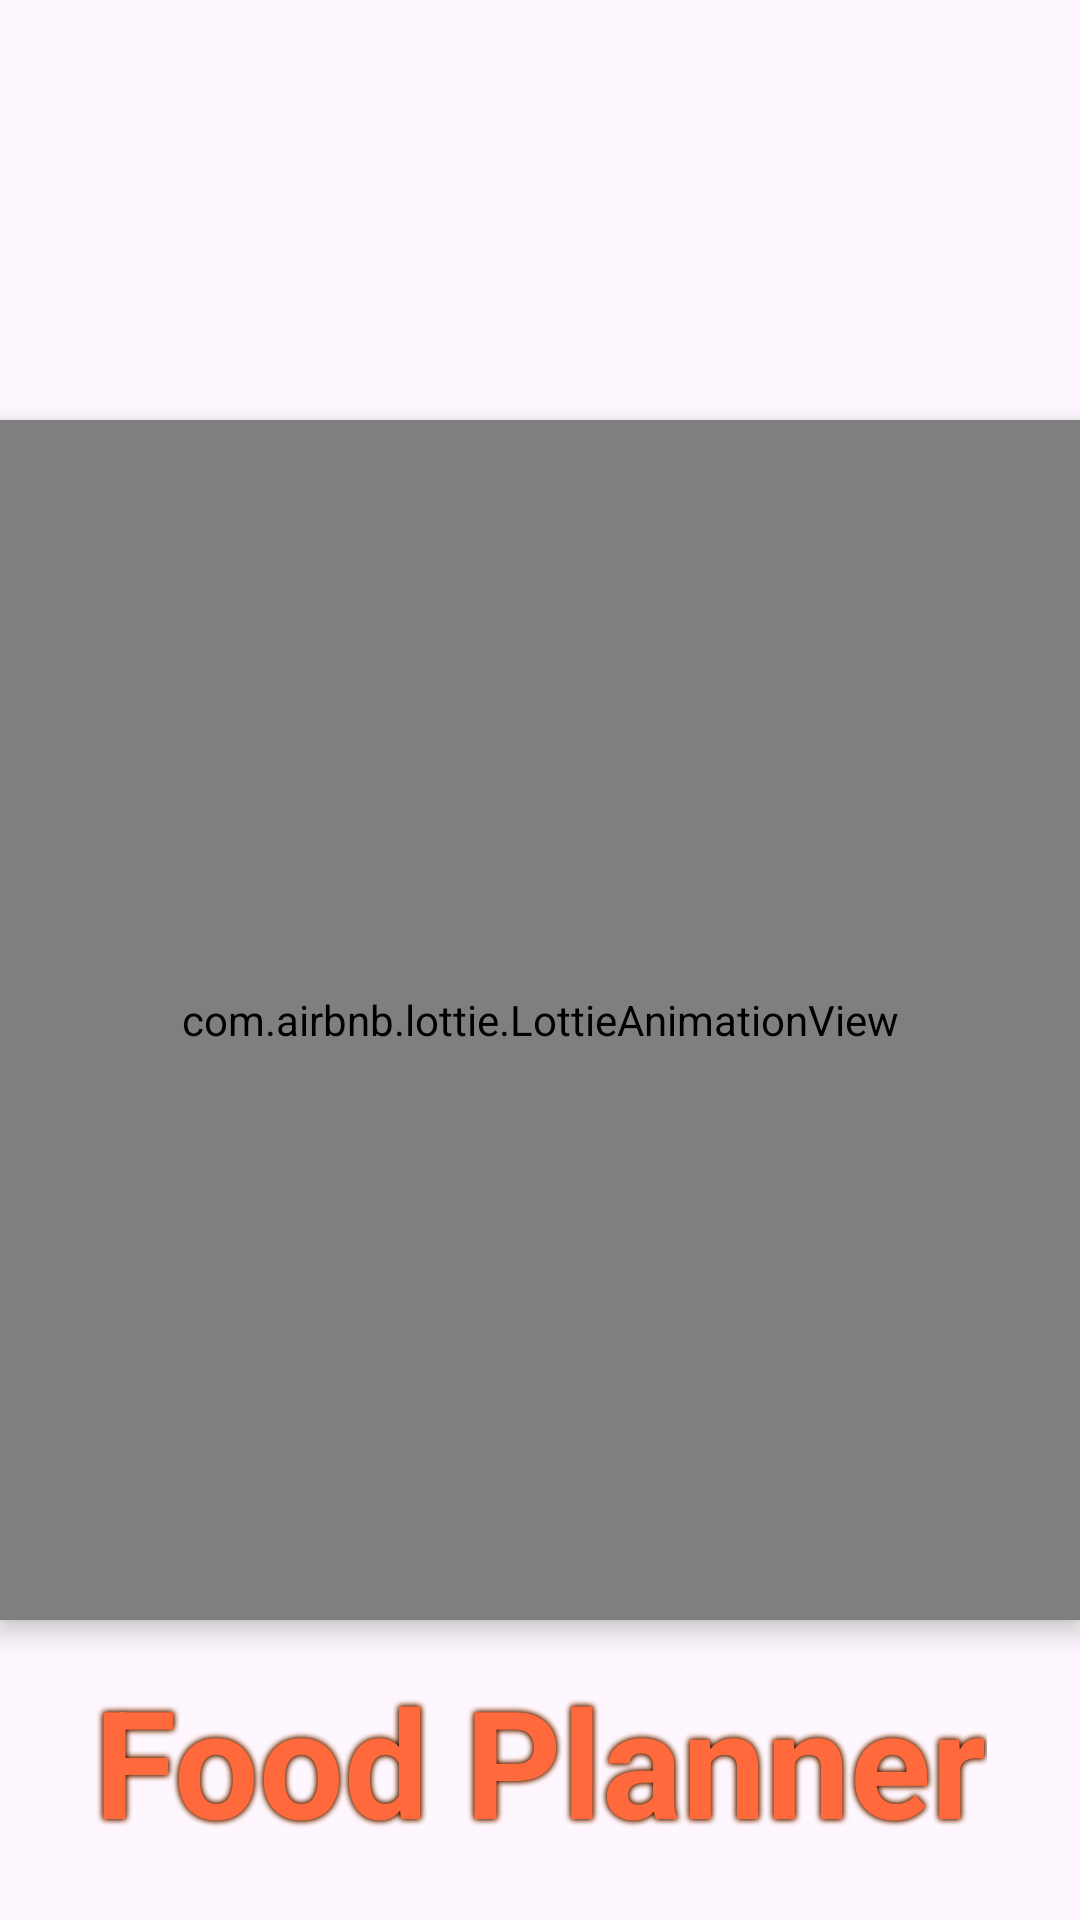

Layout XML and referenced resources for this Android screen:
<!-- AndroidManifest.xml: application theme Theme.FoodPlanner -->
<!-- res/layout/activity_splash_screen.xml -->
<?xml version="1.0" encoding="utf-8"?>
<androidx.constraintlayout.widget.ConstraintLayout xmlns:android="http://schemas.android.com/apk/res/android"
    xmlns:app="http://schemas.android.com/apk/res-auto"
    xmlns:tools="http://schemas.android.com/tools"
    android:layout_width="match_parent"
    android:layout_height="match_parent"
    tools:context=".View.SplashScreenActivity">

    <TextView
        android:id="@+id/appName3"
        android:layout_width="wrap_content"
        android:layout_height="wrap_content"
        android:shadowColor="@color/yellow"
        android:shadowRadius="5"
        android:text="@string/app_name"
        android:textColor="@color/pink"
        android:textSize="50dp"
        android:textStyle="bold"
        android:layout_marginBottom="20dp"
        app:layout_constraintBottom_toBottomOf="parent"
        app:layout_constraintEnd_toEndOf="parent"
        app:layout_constraintStart_toStartOf="parent" />

    <TextView
        android:id="@+id/appName2"
        android:layout_width="wrap_content"
        android:layout_height="wrap_content"
        android:shadowColor="@color/Orange"
        android:shadowRadius="5"
        android:text="@string/app_name"
        android:textColor="@color/yellow"
        android:textSize="50dp"
        android:textStyle="bold"
        android:layout_marginBottom="20dp"
        app:layout_constraintBottom_toBottomOf="parent"
        app:layout_constraintEnd_toEndOf="parent"
        app:layout_constraintStart_toStartOf="parent" />

    <TextView
        android:id="@+id/appName1"
        android:layout_width="wrap_content"
        android:layout_height="wrap_content"
        android:shadowColor="@color/black"
        android:shadowRadius="5"
        android:text="@string/app_name"
        android:textColor="@color/Orange"
        android:textSize="50dp"
        android:textStyle="bold"
        android:layout_marginBottom="20dp"
        app:layout_constraintBottom_toBottomOf="parent"
        app:layout_constraintEnd_toEndOf="parent"
        app:layout_constraintStart_toStartOf="parent" />


    <com.airbnb.lottie.LottieAnimationView
        android:id="@+id/lottie"
        android:layout_width="match_parent"
        android:layout_height="400dp"
        android:layout_centerHorizontal="true"
        android:layout_centerVertical="true"
        android:layout_marginBottom="100dp"
        android:elevation="5dp"
        app:layout_constraintBottom_toBottomOf="parent"
        app:layout_constraintEnd_toEndOf="parent"
        app:layout_constraintStart_toStartOf="parent"
        app:lottie_autoPlay="true"
        app:lottie_rawRes="@raw/splash" />

</androidx.constraintlayout.widget.ConstraintLayout>
<!-- resources referenced by this layout -->
<resources>
  <color name="Orange">#FF693C</color>
  <color name="black">#FF000000</color>
  <color name="pink">#E91E63</color>
  <color name="yellow">#EEBC69</color>
  <string name="app_name">Food Planner</string>
  <style name="Theme.FoodPlanner" parent="Base.Theme.FoodPlanner" />
  <style name="Base.Theme.FoodPlanner" parent="Theme.Material3.DayNight.NoActionBar">
          
          
      </style>
</resources>
